Image classification data set "railway_defect_dataset" (DEMACARTI/Code_on_track on GitHub). Class labels (5): broken, crack, damaged, normal, rust.

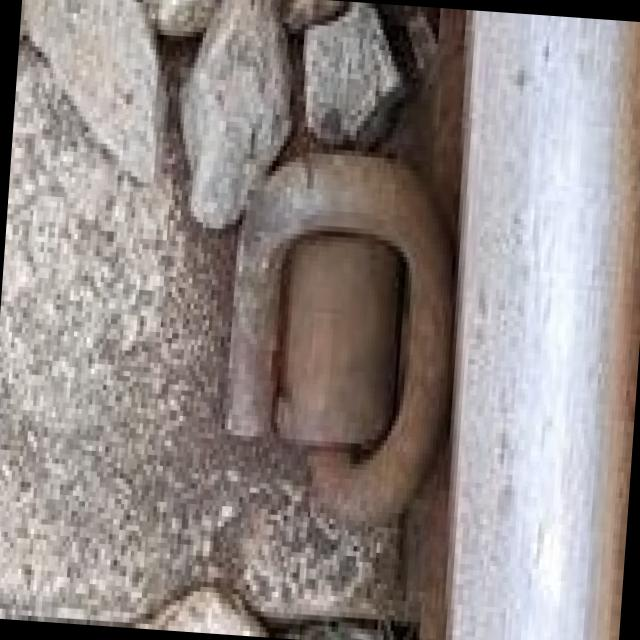
Label: normal

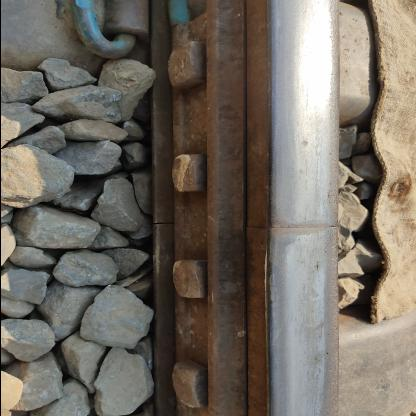
Label: damaged

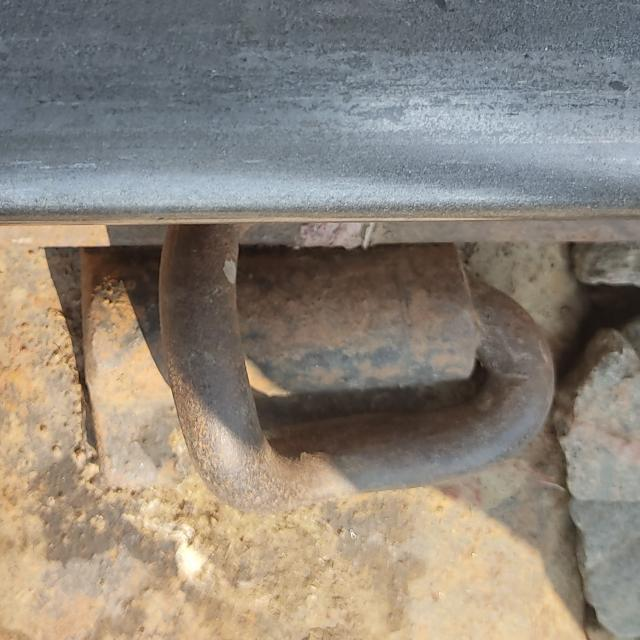
Label: normal

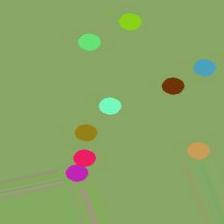
Label: rust

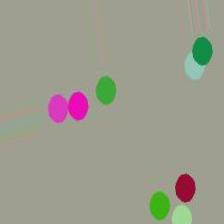
Label: rust

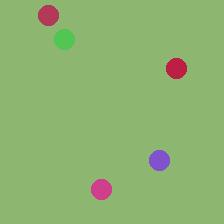
Label: damaged
